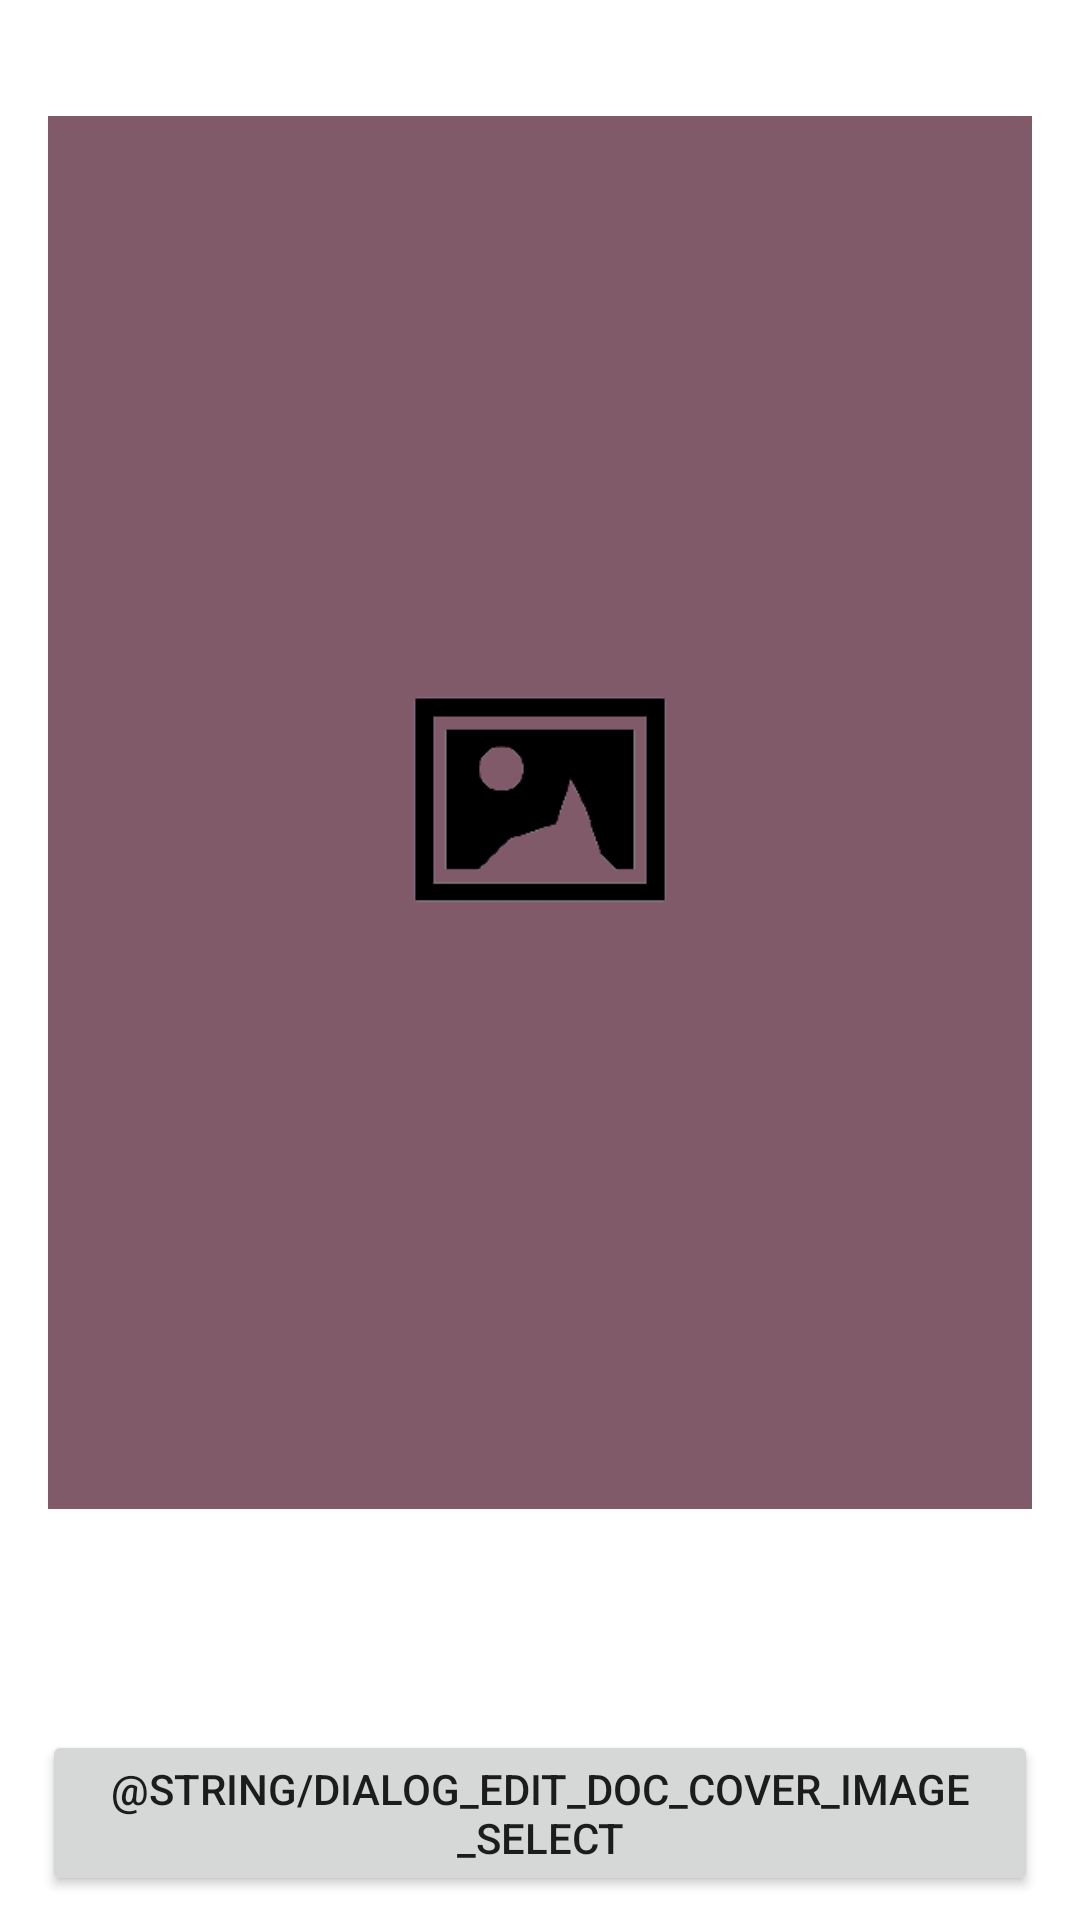

The Android layout XML behind this screen, and the referenced resources:
<!-- AndroidManifest.xml: application theme AppTheme -->
<!-- res/layout/fragment_edit_cover_image.xml -->
<?xml version="1.0" encoding="utf-8"?>
<LinearLayout xmlns:android="http://schemas.android.com/apk/res/android"
    xmlns:tools="http://schemas.android.com/tools"
    xmlns:app="http://schemas.android.com/apk/res-auto"
    android:orientation="vertical"
    android:layout_width="match_parent"
    android:layout_height="wrap_content">

    <ImageView
        android:id="@+id/edit_cover_image"
        android:layout_width="match_parent"
        android:layout_height="0dp"
        android:layout_weight="1"
        android:scaleType="fitCenter"
        android:adjustViewBounds="true"
        android:layout_marginTop="16dp"
        android:layout_marginLeft="16dp"
        android:layout_marginRight="16dp"
        android:layout_marginBottom="8dp"
        app:srcCompat="@drawable/image_placeholder"/>

    <TextView
        android:id="@+id/edit_cover_image_path"
        android:layout_width="match_parent"
        android:layout_height="wrap_content"
        tools:text="/sdcard/asdf/asdf/asdf.jpg"
        android:textSize="14dp"
        android:gravity="center"
        android:textColor="@color/colorAccent"
        android:layout_gravity="center"
        android:layout_marginTop="8dp"
        android:layout_marginLeft="16dp"
        android:layout_marginRight="16dp"
        android:layout_marginBottom="8dp"
        android:textStyle="bold"/>

    <Button
        android:id="@+id/edit_cover_image_button"
        android:layout_width="match_parent"
        android:layout_height="wrap_content"
        android:layout_gravity="center"
        android:layout_marginTop="8dp"
        android:layout_marginLeft="14dp"
        android:layout_marginRight="14dp"
        android:layout_marginBottom="8dp"
        android:text="@string/dialog_edit_doc_cover_image_select"/>

</LinearLayout>
<!-- resources referenced by this layout -->
<resources>
  <color name="colorAccent">#330033</color>
  <!-- drawable image_placeholder: png bitmap (drawable, 4413 bytes) -->
  <style name="AppTheme" parent="Theme.AppCompat.Light.DarkActionBar">
          <item name="colorPrimary">@color/colorPrimary</item>
          <item name="colorPrimaryDark">@color/colorPrimaryDark</item>
          <item name="colorAccent">@color/colorAccent</item>
  
          <item name="android:windowBackground">@android:color/white</item>
      </style>
  <color name="colorPrimary">#FFFFFF</color>
  <color name="colorPrimaryDark">#1f001f</color>
</resources>
